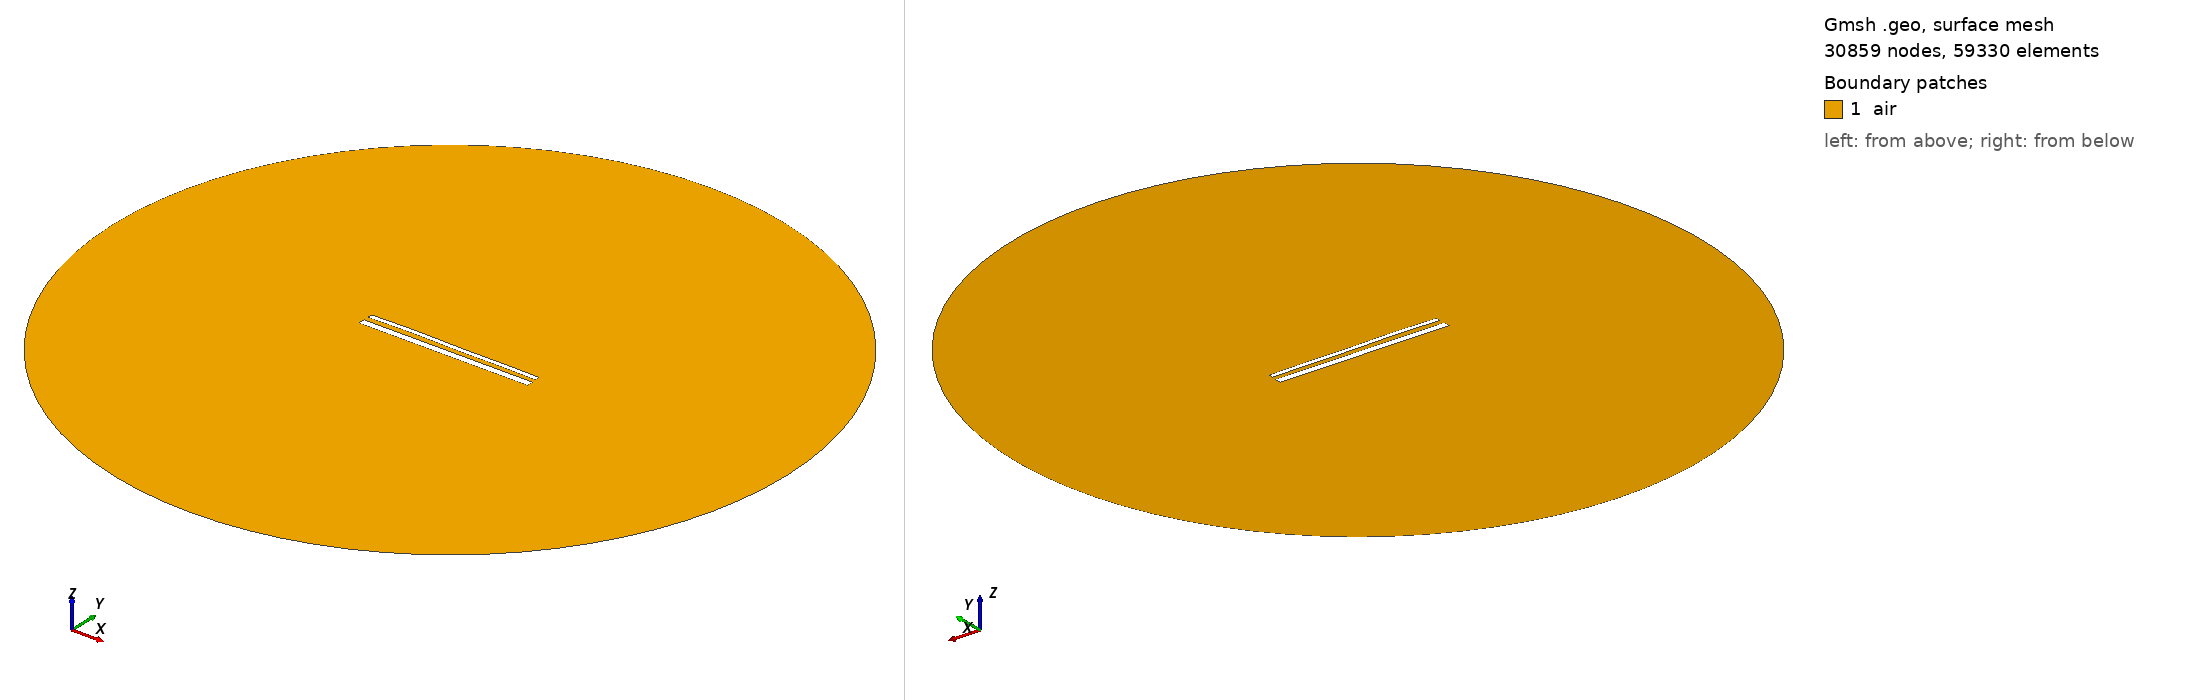

Gmsh geometry script, surface-meshed: 30859 nodes, 59330 surface elements. Boundary patches (legend numbers): 1 air. Left view from above one corner, right view from below the opposite corner. Legend entries are the model's physical surfaces. The drawing asked Gmsh for element sizes between 1% and 20% of the model's largest extent; the script's own settings can give other sizes.

=== 56.geo (drawn) ===
//---------------------------------------
// Geometry kernel
//---------------------------------------

SetFactory("OpenCASCADE");



//---------------------------------------
// Parameters of the geometry
//---------------------------------------

// Overetch of the upper plate
overetch = 0.5;

// Distance between the plates
distance = 2.5;

// Discretization over the x axis (for the deformation)
nx = 50; 

// Length of the plate
L = 100 - overetch; 

// Number of modes
n = 4; 

// 1st mode coefficient
coeff(1) = -0.12;
beta(1) = 0.596864 * 3.1415926535 / L;

// 2nd mode coefficient
coeff(2) = 0.12;
beta(2) = 1.49418 * 3.1415926535 / L;

// 3rd mode coefficient
coeff(3) = 0.12;
beta(3) = 2.50025 * 3.1415926535 / L;

// 4th mode coefficient
coeff(4) = 0.12;
beta(4) = 3.49999 * 3.1415926535 / L;



//---------------------------------------
// Upper plate (deformed rectangle)
//---------------------------------------

// Coordiantes of the upper plate
xmin = -50;
xmax = 50 - overetch;

// Height of the upper plate
yheight = 4 - 2 * overetch;

// Indexes of the points
UpperID[] = {};
LowerID[] = {};
LeftID[] = {};
RightID[] = {};

// Point index
p = 1;

// Horizontal edges
For i In {1:nx}
    x = xmin + (i-1)*(xmax - xmin)/(nx-1);

    y_bottom = distance / 2 + overetch;
    For j In {1:n}
        C = (Cosh(beta(j)*L) + Cos(beta(j)*L)) / (Sinh(beta(j)*L) + Sin(beta(j)*L));
        y_bottom  = y_bottom + coeff(j) * (Cosh(beta(j)*(x-xmin)) - Cos(beta(j)*(x-xmin)) - C * (Sinh(beta(j)*(x-xmin)) - Sin(beta(j)*(x-xmin))));
    EndFor

    y_top = y_bottom + yheight;

    Point(p) = {x, y_top, 0, 1.0};
    UpperID[i] = p;
    p = p + 1;

    Point(p) = {x, y_bottom, 0, 1.0};
    LowerID[i] = p;
    p = p + 1;
EndFor

// Create point lists
UpperPts[] = {}; LowerPts[] = {};
For i In {1:nx}
  UpperPts[] += {UpperID[i]};
  LowerPts[] += {LowerID[i]};
EndFor

// Build splines
Spline(1) = {UpperPts[]};
Spline(2) = {LowerPts[]};
Line(3) = {LowerPts[nx-1], UpperPts[nx-1]};
Line(4) = {LowerPts[0], UpperPts[0]};

// Build the plane surface
Curve Loop(1) = {2, 3, -1, -4};
Plane Surface(1) = {1};



//---------------------------------------
// Lower plate (rectangle)
//---------------------------------------

// Vertices
Point(1001) = {-50, -distance/2, 0, 1.0};
Point(1002) = { 50, -distance/2, 0, 1.0};
Point(1003) = { 50, -distance/2-4, 0, 1.0};
Point(1004) = {-50, -distance/2-4, 0, 1.0};

// Edges
Line(5) = {1001, 1002};
Line(6) = {1002, 1003};
Line(7) = {1003, 1004};
Line(8) = {1004, 1001};

// Plane surface
Line Loop(2) = {5, 6, 7, 8};
Plane Surface(2) = {2}; 



//---------------------------------------
// Outer boundary
//---------------------------------------

// Points
R = 200;
Point(1005) = {0, 0, 0};
Point(1006) = {R, 0, 0};
Point(1007) = {0,  R, 0};
Point(1008) = {-R, 0, 0};
Point(1009) = {0, -R, 0};

// Circle arcs (each needs start, center, end)
Circle(9) = {1006, 1005, 1007};
Circle(10) = {1007, 1005, 1008};
Circle(11) = {1008, 1005, 1009};
Circle(12) = {1009, 1005, 1006};

// Plane surface for the entire domain
Curve Loop(3) = {9, 10, 11, 12};
Plane Surface(3) = {3};

// Subtract the plates from the whole domain to obtain the actual domain where we want to solve the equations
air[] = BooleanDifference{ Surface{3}; Delete; }{ Surface{1}; Surface{2}; Delete; };


//---------------------------------------
// Transfinite Curves
//---------------------------------------

// Set the number of points on the boundaries
r = 16;
d = 0.15;

// Plates
Transfinite Curve {1}    = 50*r/4   Using Progression 1;
Transfinite Curve {2}    = 50*r     Using Progression 1;
Transfinite Curve {3, 4} = 2*r      Using Progression 1+d;
Transfinite Curve {5}    = 50*r     Using Progression 1;
Transfinite Curve {7}    = 50*r/4   Using Progression 1;
Transfinite Curve {6}    = 2*r      Using Progression 1+d;
Transfinite Curve {8}    = 2*r      Using Progression 1-d;

// Outer boundary
Transfinite Curve {9, 10, 11, 12} = 20 Using Progression 1;


//---------------------------------------
// Physical groups
//---------------------------------------                

// Physical curves (boundaries)
Physical Line("force_segment",  10) = {2};
Physical Line("upper_plate",    11) = {1, 3, 4};
Physical Line("lower_plate",    12) = {5, 6, 7, 8};
Physical Line("boundary",       20) = {9, 10, 11, 12};

// Physical Surfaces
Physical Surface("air",         30) = {air[]};



//---------------------------------------
// 6. Generate the Mesh
//---------------------------------------

// 2D mesh generation
Mesh.Algorithm = 6;
Mesh.Optimize = 1;
Mesh.OptimizeNetgen = 1;

Mesh 2;
